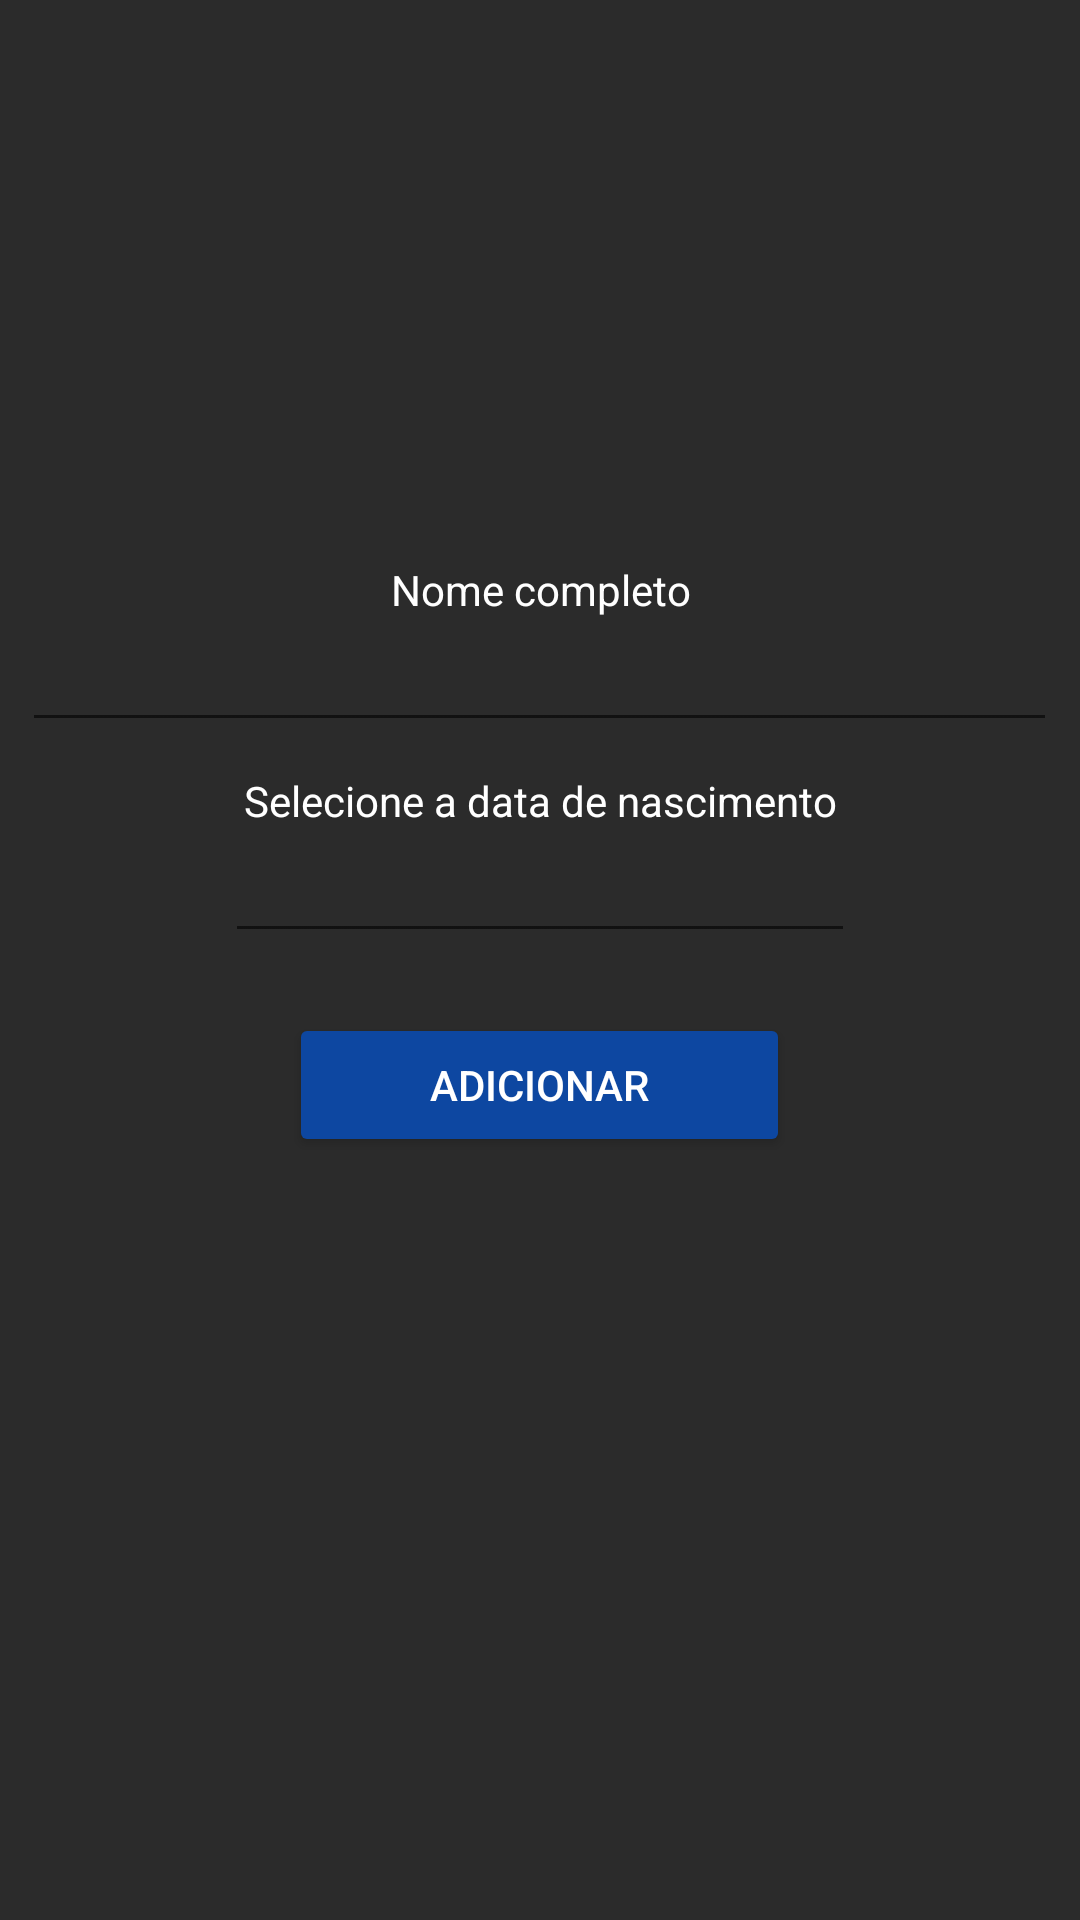

The Android layout XML behind this screen, and the referenced resources:
<!-- AndroidManifest.xml: application theme AppTheme -->
<!-- res/layout/add_director.xml -->
<?xml version="1.0" encoding="utf-8"?>
<LinearLayout xmlns:android="http://schemas.android.com/apk/res/android"
    xmlns:app="http://schemas.android.com/apk/res-auto"
    android:layout_width="match_parent"
    android:layout_height="match_parent"
    android:background="@color/backgroundfragment"
    android:orientation="vertical">

    <ImageView
        android:id="@+id/img_diretornovo"
        android:layout_width="match_parent"
        android:layout_height="127dp"
        android:layout_margin="30dp"
        app:srcCompat="@mipmap/ic_launcher_round" />

    <TextView
        android:id="@+id/textView4"
        android:layout_width="match_parent"
        android:layout_height="wrap_content"
        android:text="Nome completo"
        android:textAlignment="center"
        android:textColor="#FFFFFF" />

    <EditText
        android:id="@+id/txtNomeDiretor"
        android:layout_width="345dp"
        android:layout_height="wrap_content"
        android:layout_gravity="center"
        android:ems="10"
        android:inputType="textPersonName"
        android:textAlignment="center"
        android:textColor="#8C8484"
        android:textColorHighlight="#0D47A1"
        android:textCursorDrawable="@color/design_default_color_primary" />

    <TextView
        android:id="@+id/textView"
        android:layout_width="match_parent"
        android:layout_height="wrap_content"
        android:layout_marginTop="10dp"
        android:text="Selecione a data de nascimento"
        android:textAlignment="center"
        android:textColor="#FFFFFF" />

    <EditText
        android:id="@+id/txtDateDiretor"
        android:layout_width="wrap_content"
        android:layout_height="wrap_content"
        android:layout_gravity="center"
        android:ems="10"
        android:inputType="number"
        android:textAlignment="center"
        android:textColor="#8C8484"
        android:textCursorDrawable="@color/design_default_color_primary" />

    <Button
        android:id="@+id/btnAddDiretor"
        android:layout_width="167dp"
        android:layout_height="wrap_content"
        android:layout_gravity="center"
        android:layout_marginTop="20dp"
        android:backgroundTint="#0D47A1"
        android:text="Adicionar"
        android:textColor="#FFFFFF" />

</LinearLayout>
<!-- resources referenced by this layout -->
<resources>
  <color name="backgroundfragment">#2b2b2b</color>
  <style name="AppTheme" parent="Theme.AppCompat.Light.DarkActionBar">
          
          <item name="colorPrimary">@color/colorPrimary</item>
          <item name="colorPrimaryDark">@color/colorPrimaryDark</item>
          <item name="colorAccent">@color/colorAccent</item>
          <item name="titleTextColor">@color/text</item>
      </style>
  <color name="colorPrimary">#393939</color>
  <color name="colorPrimaryDark">#2F2F2F</color>
  <color name="colorAccent">#F34A4A</color>
  <color name="text">#fff</color>
</resources>
